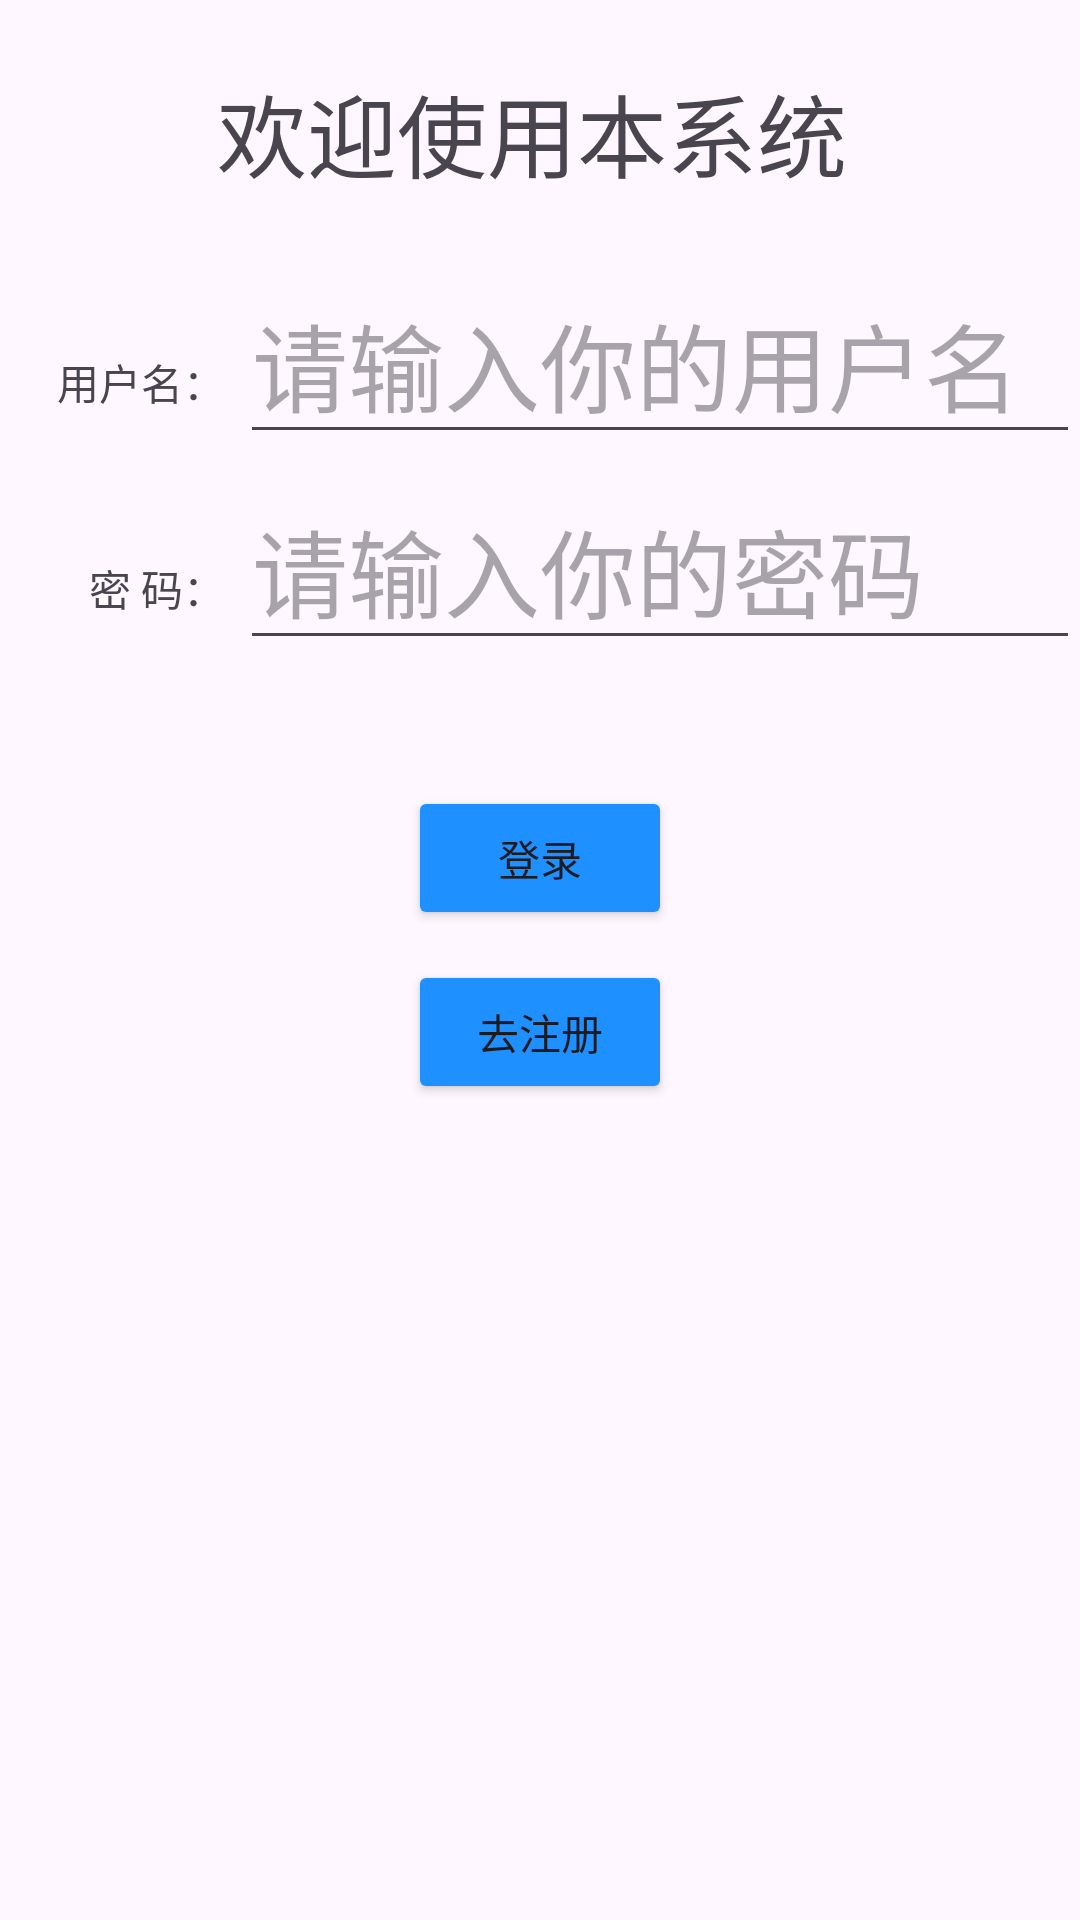

This screen was rendered from an Android layout file. Write that file and the resources it references.
<!-- AndroidManifest.xml: application theme Theme.Sci -->
<!-- res/layout/activity_login.xml -->
<?xml version="1.0" encoding="utf-8"?>
<androidx.constraintlayout.widget.ConstraintLayout xmlns:android="http://schemas.android.com/apk/res/android"
    xmlns:app="http://schemas.android.com/apk/res-auto"
    xmlns:tools="http://schemas.android.com/tools"
    android:layout_width="match_parent"
    android:layout_height="match_parent"
    android:orientation="vertical"
    tools:context=".MainActivity">
    <LinearLayout
        android:id="@+id/title1"
        android:layout_width="match_parent"
        android:layout_height="wrap_content"
        android:layout_centerHorizontal="true"
        android:layout_marginTop="22dp"
        android:orientation="horizontal"
        app:layout_constraintTop_toTopOf="parent">


        <TextView
            android:layout_width="match_parent"
            android:layout_height="wrap_content"
            android:gravity="center"
            android:paddingRight="5dp"
            android:text="欢迎使用本系统"
            android:textSize="30sp" />

    </LinearLayout>




    <LinearLayout
        android:id="@+id/usernameLayout"
        android:layout_width="match_parent"
        android:layout_height="wrap_content"
        android:layout_below="@+id/title1"
        android:layout_centerHorizontal="true"
        android:layout_marginTop="22dp"
        android:orientation="horizontal"
        app:layout_constraintTop_toBottomOf="@id/title1"
        tools:layout_editor_absoluteX="10dp">


        <TextView
            android:layout_width="80dp"
            android:layout_height="wrap_content"
            android:gravity="end"
            android:paddingRight="5dp"
            android:text="用户名：" />

        <EditText
            android:layout_width="match_parent"
            android:layout_height="wrap_content"
            android:id="@+id/username"
            android:hint="请输入你的用户名"
            android:textSize="32dp" />
    </LinearLayout>

    <LinearLayout
        android:id="@+id/passwordLayout"
        android:layout_width="match_parent"
        android:layout_height="wrap_content"
        android:layout_below="@+id/usernameLayout"
        android:layout_centerHorizontal="true"
        android:layout_marginTop="5dp"
        android:orientation="horizontal"
        app:layout_constraintTop_toBottomOf="@id/usernameLayout"
        tools:layout_editor_absoluteX="10dp">

        <TextView
            android:layout_width="80dp"
            android:layout_height="wrap_content"
            android:gravity="end"
            android:paddingRight="5dp"
            android:text="密 码：" />

        <EditText
            android:layout_width="match_parent"
            android:layout_height="wrap_content"
            android:id="@+id/password"
            android:inputType="textPassword"
            android:hint="请输入你的密码"
            android:textSize="32dp" />
    </LinearLayout>

    <LinearLayout
        android:id="@+id/but"
        android:layout_width="match_parent"
        android:layout_height="wrap_content"
        android:layout_centerHorizontal="true"
        android:layout_marginTop="22dp"
        android:orientation="vertical"
        android:gravity="center"
        app:layout_constraintTop_toBottomOf="@id/passwordLayout" >

        <Button
            android:id="@+id/log"
            android:layout_width="wrap_content"
            android:layout_height="wrap_content"
            android:layout_centerHorizontal="true"
            android:layout_marginTop="20sp"
            android:layout_weight="1"
            android:backgroundTint="#1E90FF"
            android:gravity="center"
            android:text="登录" />

        <Button
            android:id="@+id/rg"
            android:layout_width="wrap_content"
            android:layout_height="wrap_content"
            android:layout_centerHorizontal="true"
            android:layout_marginTop="10sp"
            android:layout_weight="1"
            android:backgroundTint="#1E90FF"
            android:text="去注册" />

    </LinearLayout>


</androidx.constraintlayout.widget.ConstraintLayout>
<!-- resources referenced by this layout -->
<resources>
  <style name="Theme.Sci" parent="Base.Theme.Sci" />
  <style name="Base.Theme.Sci" parent="Theme.Material3.DayNight.NoActionBar">
          
          
          <item name="windowNoTitle">true</item>
  
          <item name="android:statusBarColor">@color/blue</item>
  
          <item name="android:colorButtonNormal">@color/blue</item>
      </style>
  <color name="blue">#1E90FF</color>
</resources>
